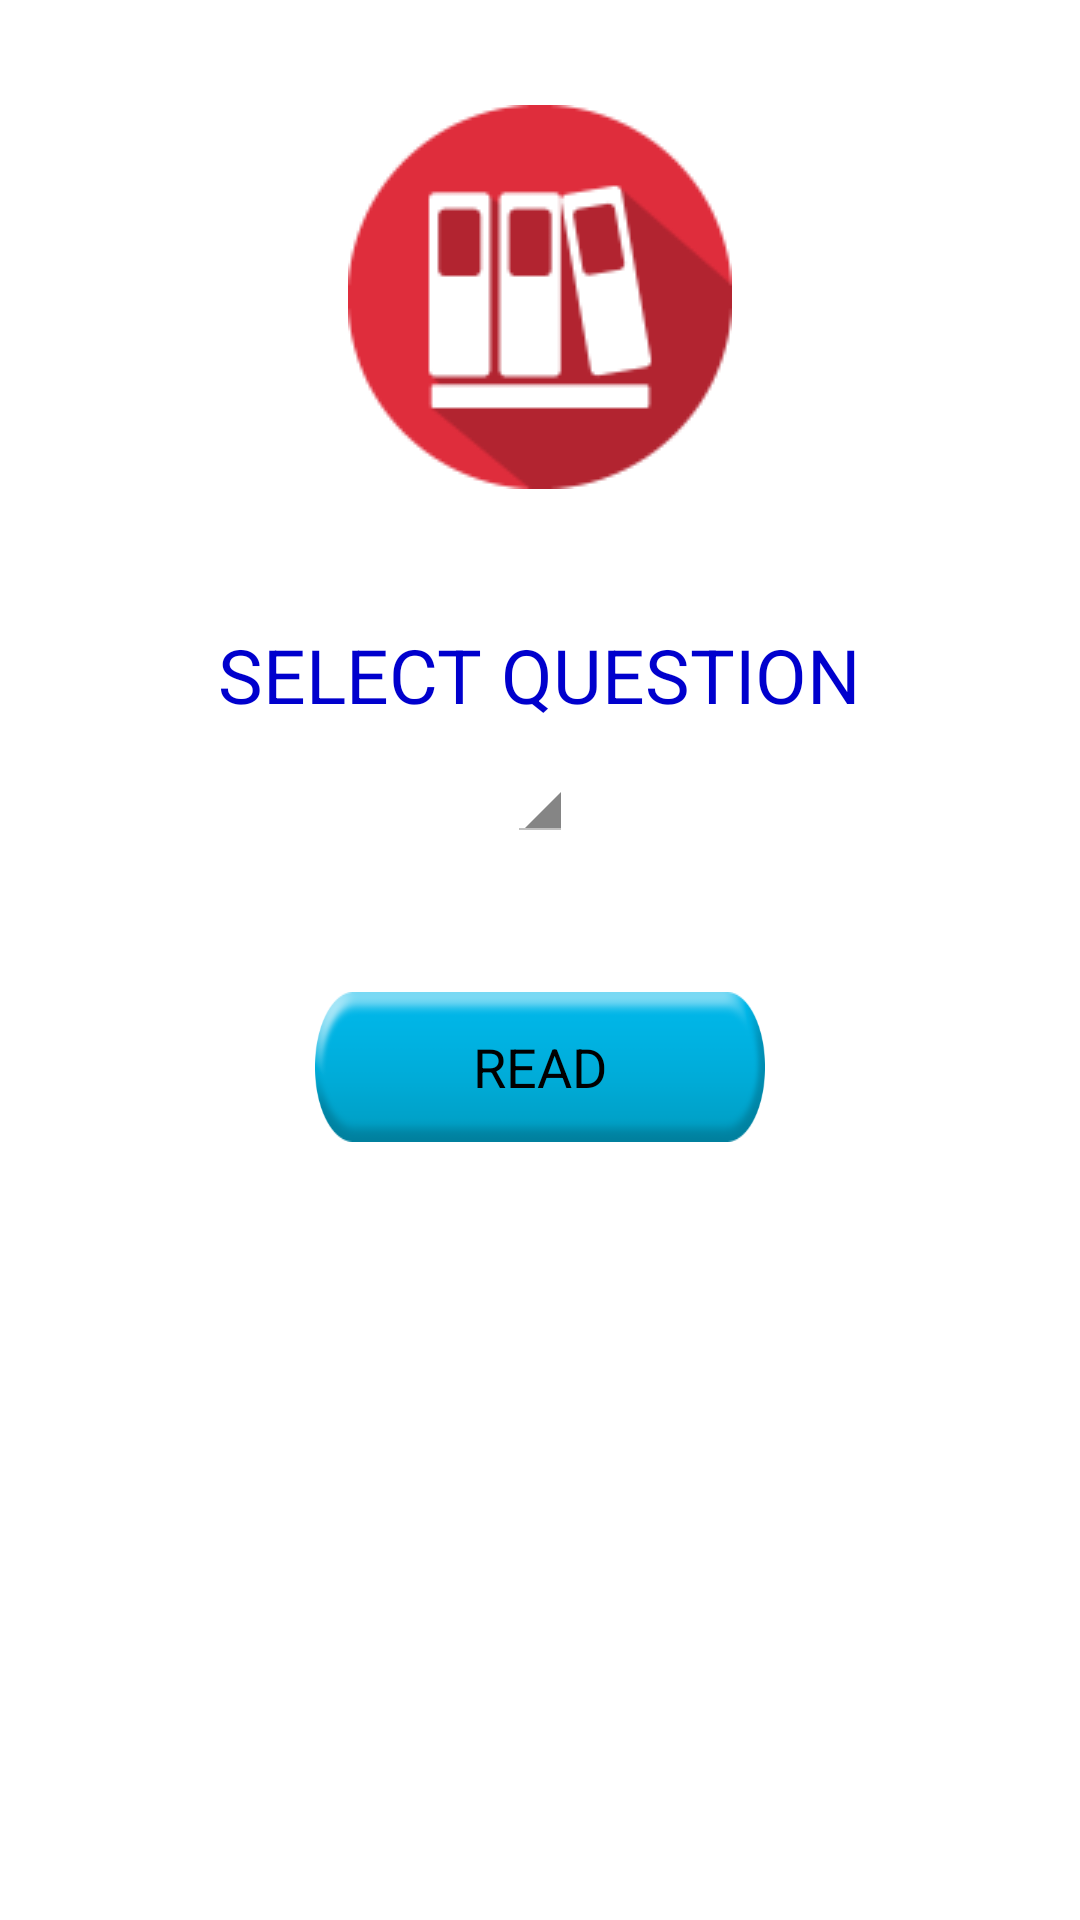

Reconstruct the res/layout file that produces this screen, plus the resources it refers to.
<!-- AndroidManifest.xml: application theme android:Theme.Holo.Light -->
<!-- res/layout/previousyearques.xml -->
<LinearLayout xmlns:android="http://schemas.android.com/apk/res/android"
    android:layout_width="fill_parent"
    android:layout_height="fill_parent"

    android:orientation="vertical" >

    <ImageView
        android:id="@+id/imageView1"
        android:layout_width="fill_parent"
        android:layout_height="wrap_content"
        android:layout_marginBottom="25dip"
        android:paddingTop="35dip"
        android:src="@drawable/catagory_icon" />

    <TextView
        android:id="@+id/textView1"
        android:layout_width="wrap_content"
        android:layout_height="wrap_content"
        android:text="SELECT QUESTION"
        android:layout_gravity="center"
        android:layout_marginTop="20dip"
        android:layout_marginBottom="7dip"
        android:textSize="25dip"
        android:textColor="#0000CD"
        android:textAppearance="?android:attr/textAppearanceMedium" />

    <Spinner
        android:id="@+id/spnSubject"
        android:layout_width="wrap_content"
        android:layout_gravity="center"
        android:gravity="center"

        android:layout_height="wrap_content" />

    <Button
        android:id="@+id/btnRead"
        android:layout_width="150dip"
        android:layout_height="50dip"
        android:layout_gravity="center"
        android:layout_marginTop="50dp"
        android:background="@drawable/button"
        android:text="READ" />

</LinearLayout>
<!-- resources referenced by this layout -->
<resources>
  <!-- drawable button (drawable) -->
  <?xml version="1.0" encoding="utf-8"?>
  
  <selector xmlns:android="http://schemas.android.com/apk/res/android" >
      <item android:state_pressed="true"
          android:drawable="@drawable/r2"></item>
      <item android:drawable="@drawable/r1"></item>
  
  </selector>
  <!-- drawable catagory_icon: png bitmap (drawable, 2965 bytes) -->
  <!-- drawable r2: png bitmap (drawable, 8368 bytes) -->
  <!-- drawable r1: png bitmap (drawable, 8513 bytes) -->
</resources>
